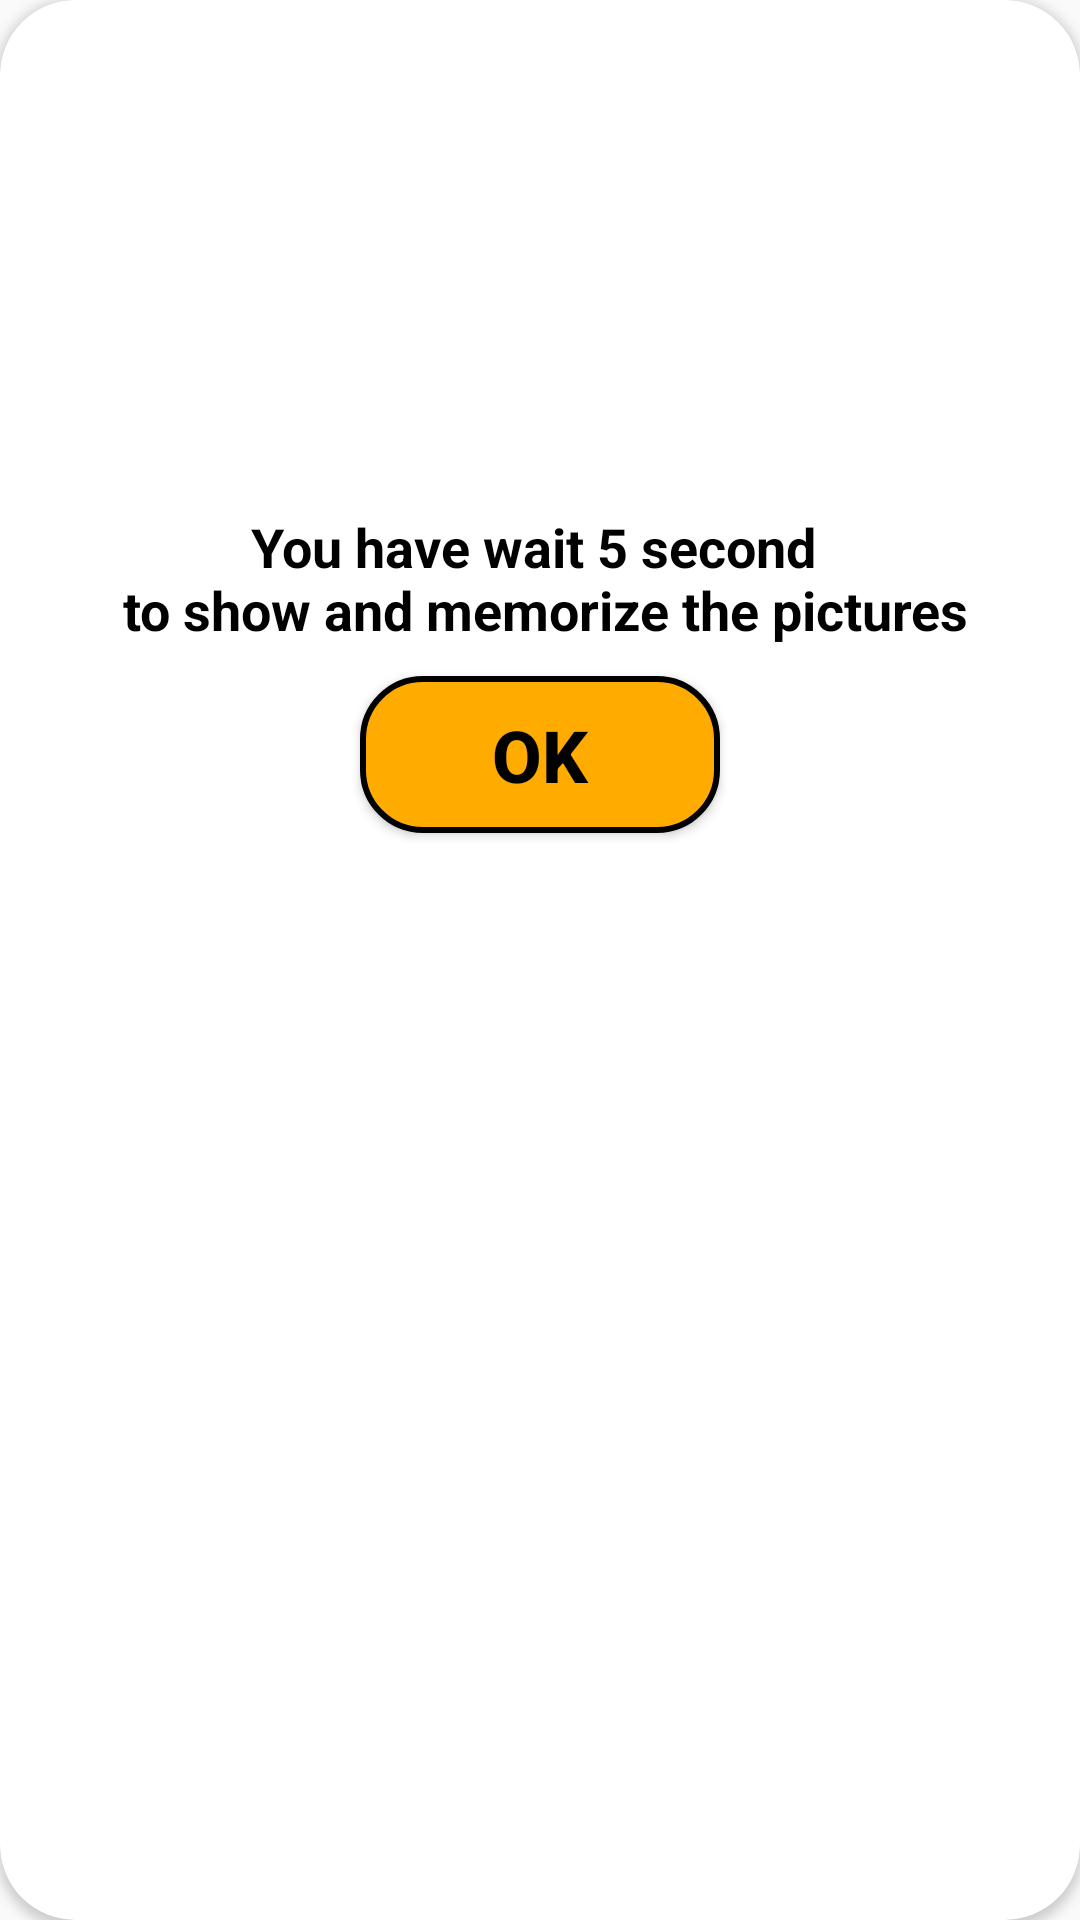

This screen was rendered from an Android layout file. Write that file and the resources it references.
<!-- AndroidManifest.xml: application theme Theme.SimilarPictuersGame -->
<!-- res/layout/timer_dialog.xml -->
<?xml version="1.0" encoding="utf-8"?>
<androidx.cardview.widget.CardView xmlns:android="http://schemas.android.com/apk/res/android"
    xmlns:app="http://schemas.android.com/apk/res-auto"
    android:layout_width="300dp"
    android:layout_height="wrap_content"
    android:layout_gravity="center"
    app:cardCornerRadius="25dp"
    app:layout_constraintBottom_toBottomOf="parent"
    app:layout_constraintLeft_toLeftOf="parent"
    app:layout_constraintRight_toRightOf="parent"
    app:layout_constraintTop_toTopOf="parent">

    <LinearLayout
        android:layout_width="match_parent"
        android:layout_height="wrap_content"
        android:orientation="vertical">

        <ImageView
            android:layout_width="150dp"
            android:layout_height="150dp"
            android:layout_gravity="center"
            android:layout_marginTop="10dp"
            android:layout_marginBottom="10dp"
            android:src="@drawable/timer" />

        <TextView
            android:layout_width="wrap_content"
            android:layout_height="wrap_content"
            android:layout_gravity="center"
            android:gravity="center"
            android:text="@string/wait"
            android:textColor="#000"
            android:textSize="18sp"
            android:textStyle="bold" />

        <Button
            android:id="@+id/btnD"
            android:layout_width="120dp"
            android:layout_height="wrap_content"
            android:layout_gravity="center"
            android:layout_marginTop="10dp"
            android:layout_marginBottom="10dp"
            android:background="@drawable/shape_dialog"
            android:padding="10dp"
            android:text="@string/ok"
            android:textAlignment="center"
            android:textColor="#000"
            android:textSize="24sp"
            android:textStyle="bold" />

    </LinearLayout>


</androidx.cardview.widget.CardView>
<!-- resources referenced by this layout -->
<resources>
  <!-- drawable shape_dialog (drawable-v24) -->
  <?xml version="1.0" encoding="utf-8"?>
  <layer-list xmlns:android="http://schemas.android.com/apk/res/android">
      <item >
          <shape >
              <corners android:radius="20dp"/>
              <stroke android:color="#000" android:width="2dp"/>
              <solid android:color="#FFAB00"/>
          </shape>
      </item>
  </layer-list>
  <string name="ok">OK</string>
  <string name="wait">You have wait 5 second \n to show and memorize the pictures</string>
  <style name="Theme.SimilarPictuersGame" parent="Theme.AppCompat.Light.DarkActionBar">
          
          <item name="colorPrimary">@color/purple_500</item>
          <item name="colorPrimaryVariant">@color/purple_700</item>
          <item name="colorOnPrimary">@color/white</item>
          
          <item name="colorSecondary">@color/teal_200</item>
          <item name="colorSecondaryVariant">@color/teal_700</item>
          <item name="colorOnSecondary">@color/black</item>
          
          <item name="android:statusBarColor" tools:targetApi="l">?attr/colorPrimaryVariant</item>
          
      </style>
  <color name="purple_500">#0091EA</color>
  <color name="purple_700">#0091EA</color>
  <color name="white">#FFFFFFFF</color>
  <color name="teal_200">#FF03DAC5</color>
  <color name="teal_700">#FF018786</color>
  <color name="black">#FF000000</color>
</resources>
